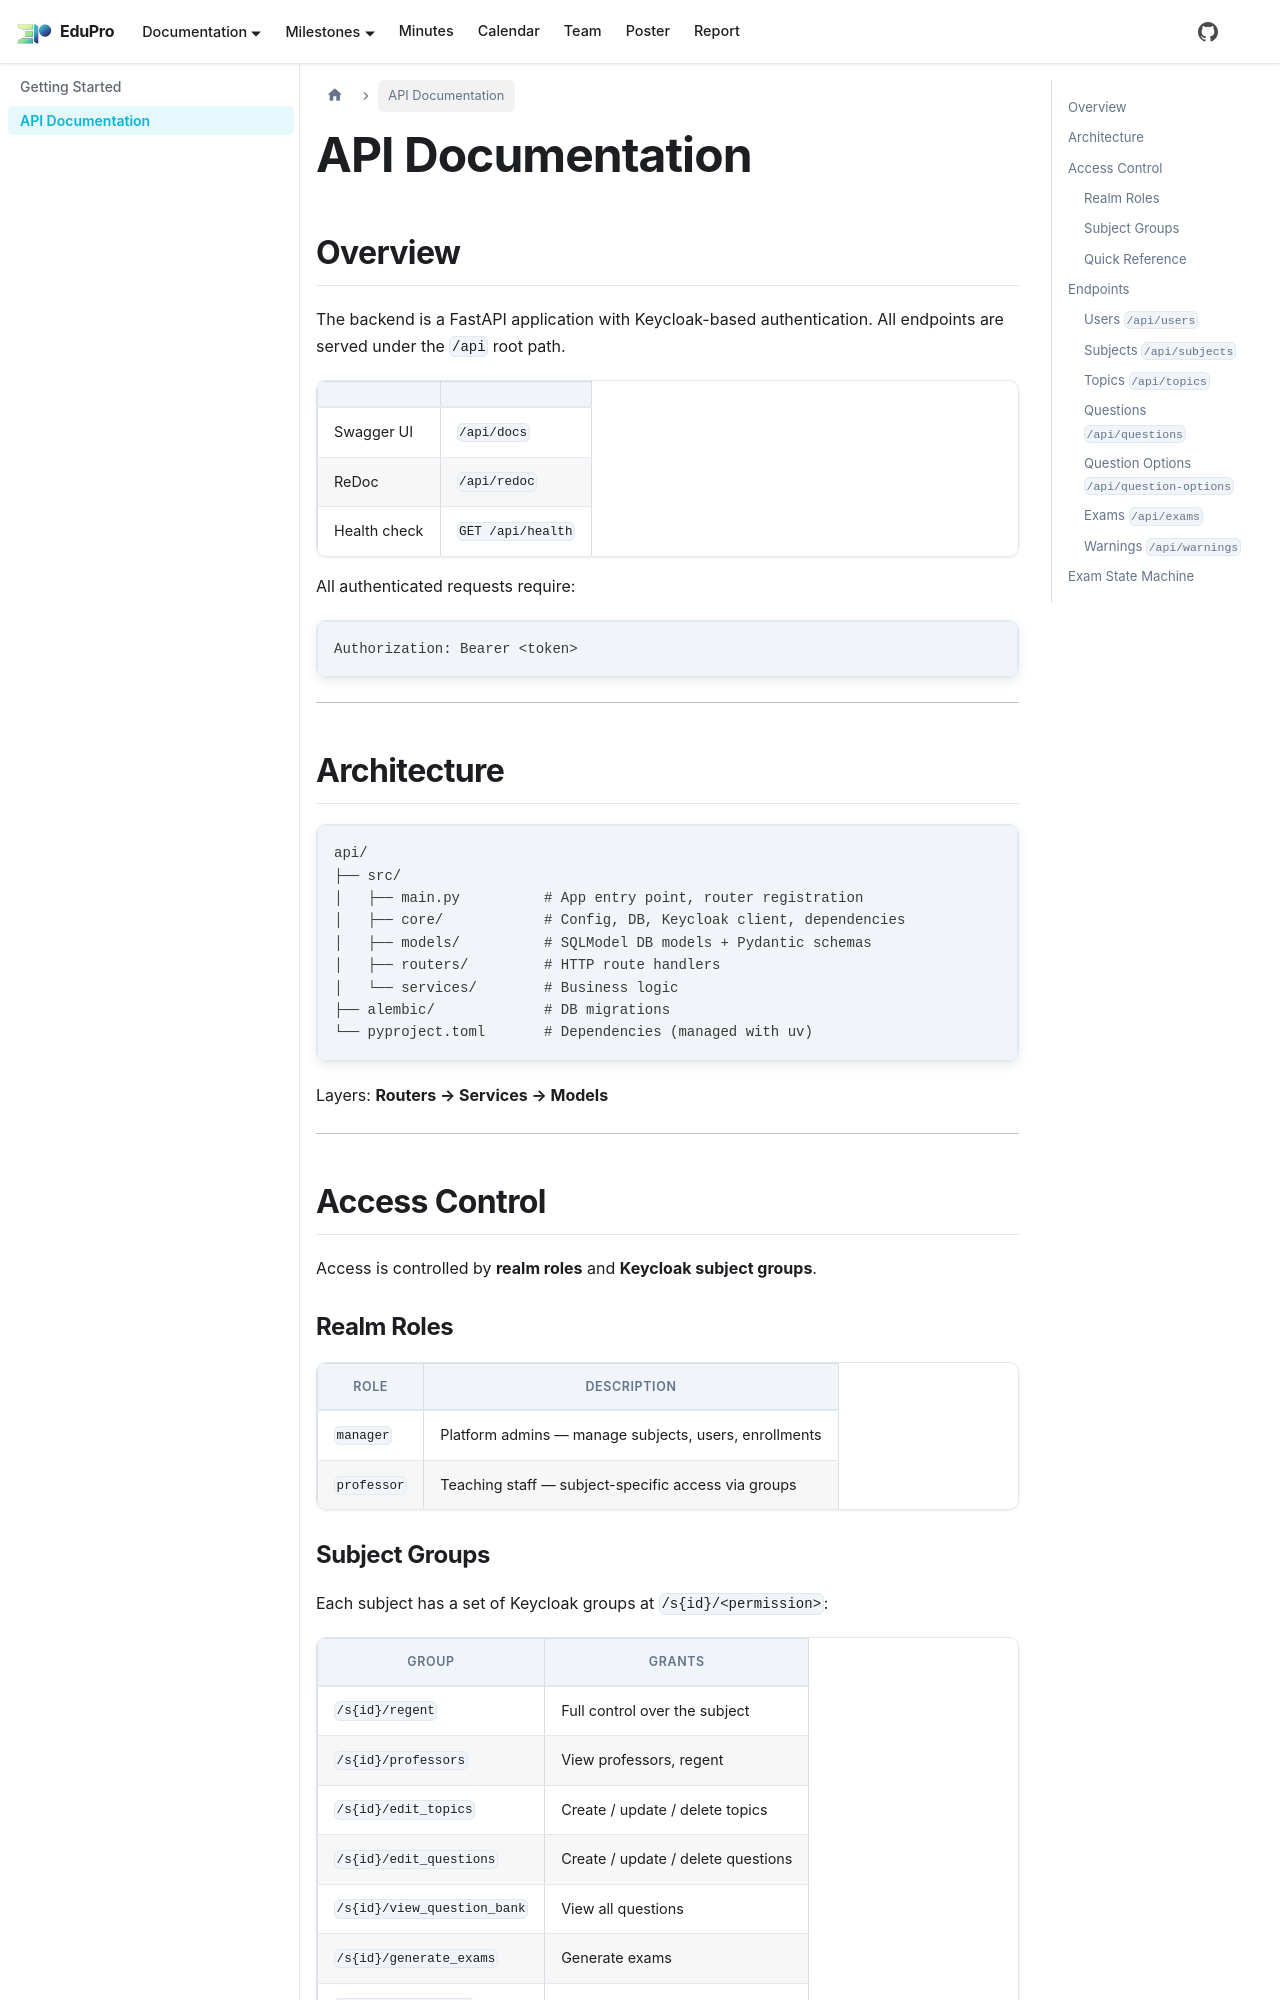

repository: PEI-EduPro/docs · page: docs/documentation/documention/index.html · generator: docusaurus

---
sidebar_position: 2
---

# API Documentation

## Overview

The backend is a FastAPI application with Keycloak-based authentication. All endpoints are served under the `/api` root path.

| | |
|--|--|
| Swagger UI | `/api/docs` |
| ReDoc | `/api/redoc` |
| Health check | `GET /api/health` |

All authenticated requests require:
```
Authorization: Bearer <token>
```

---

## Architecture

```
api/
├── src/
│   ├── main.py          # App entry point, router registration
│   ├── core/            # Config, DB, Keycloak client, dependencies
│   ├── models/          # SQLModel DB models + Pydantic schemas
│   ├── routers/         # HTTP route handlers
│   └── services/        # Business logic
├── alembic/             # DB migrations
└── pyproject.toml       # Dependencies (managed with uv)
```

Layers: **Routers → Services → Models**

---

## Access Control

Access is controlled by **realm roles** and **Keycloak subject groups**.

### Realm Roles

| Role | Description |
|------|-------------|
| `manager` | Platform admins — manage subjects, users, enrollments |
| `professor` | Teaching staff — subject-specific access via groups |
